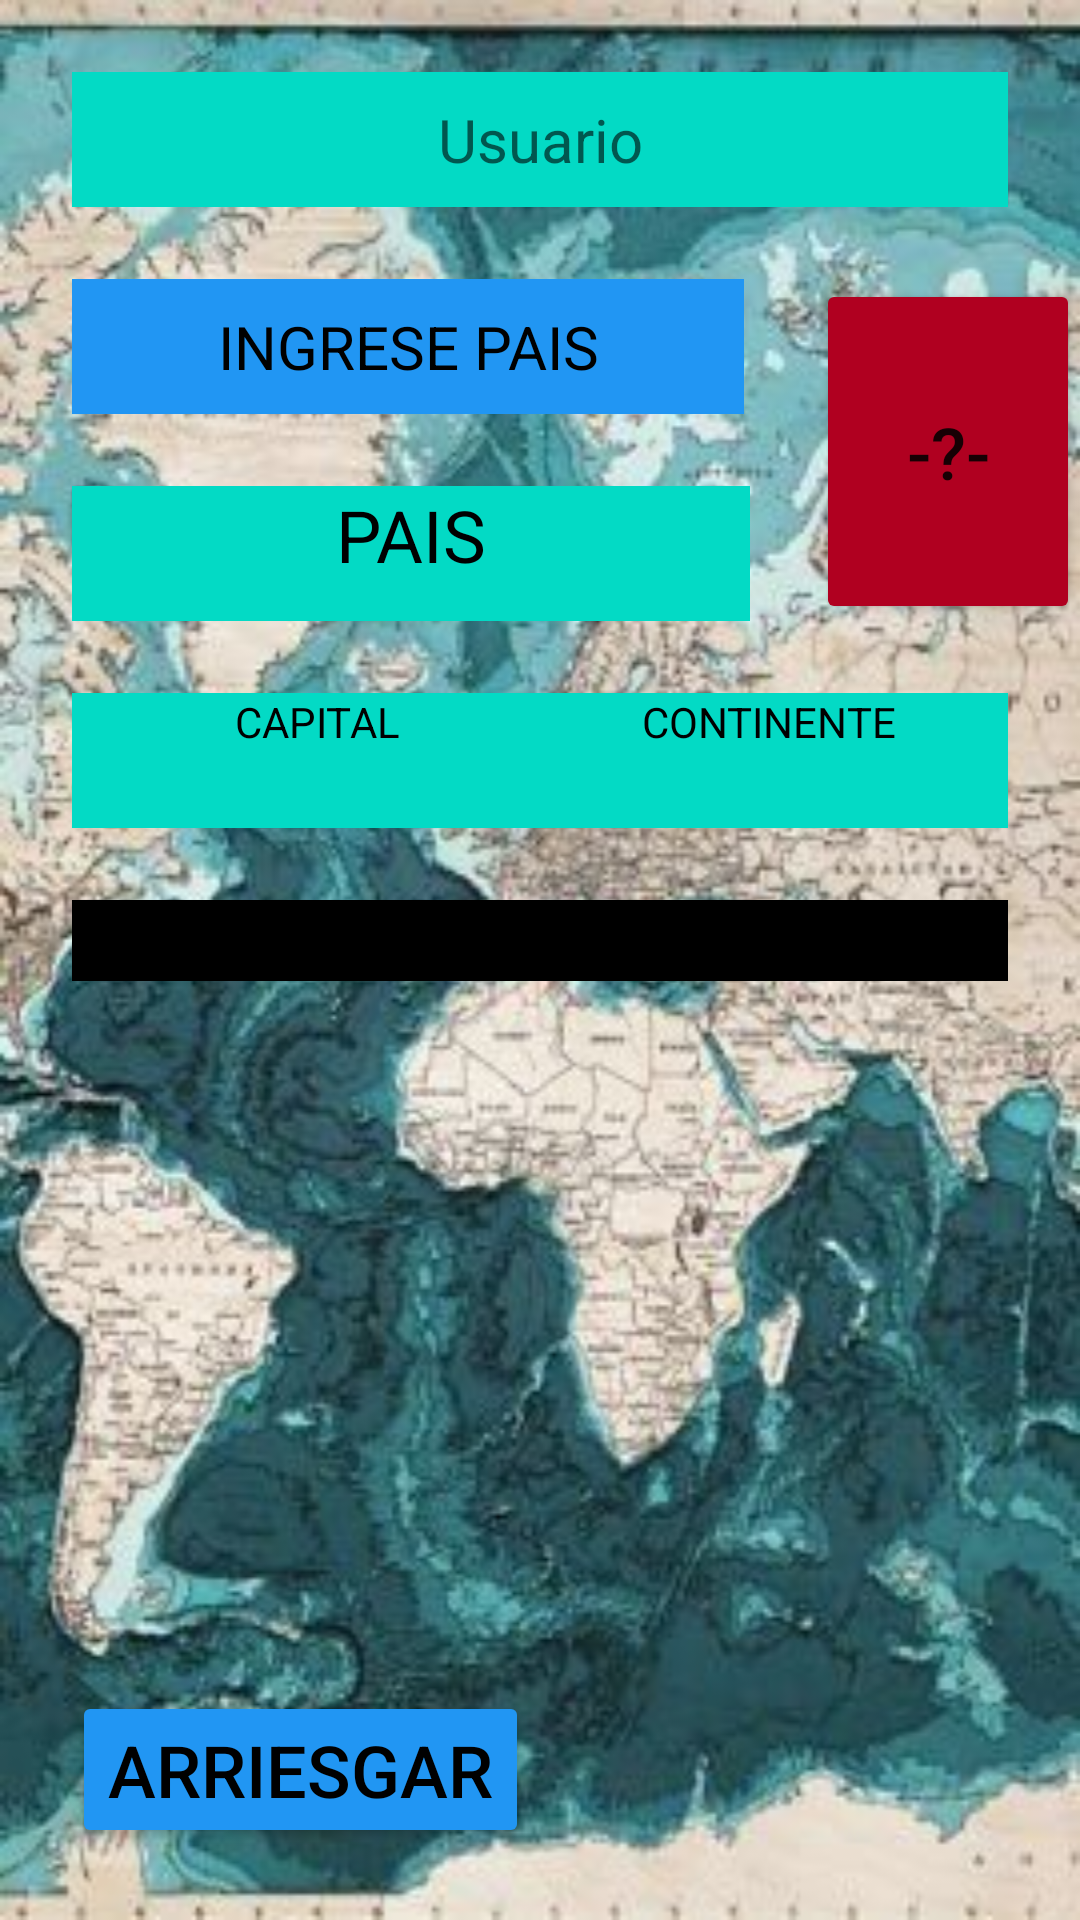

The Android layout XML behind this screen, and the referenced resources:
<!-- AndroidManifest.xml: application theme Theme.TpGrupo3 -->
<!-- res/layout/activity_pantalla_juego.xml -->
<?xml version="1.0" encoding="utf-8"?>
<androidx.constraintlayout.widget.ConstraintLayout xmlns:android="http://schemas.android.com/apk/res/android"
    xmlns:app="http://schemas.android.com/apk/res-auto"
    xmlns:tools="http://schemas.android.com/tools"
    android:layout_width="match_parent"
    android:layout_height="match_parent"
    android:background="@drawable/planisferio2"
    tools:context=".pantallaJuego">


        <TextView
            android:id="@+id/paisDesordenado"
            android:layout_width="0dp"
            android:layout_height="45dp"
            android:layout_marginStart="24dp"
            android:layout_marginTop="24dp"
            android:layout_marginEnd="110dp"
            android:background="@color/teal_200"
            android:text="PAIS"
            android:textAlignment="center"
            android:textColor="@color/black"
            android:textSize="24sp"
            app:layout_constraintEnd_toEndOf="parent"
            app:layout_constraintStart_toStartOf="parent"
            app:layout_constraintTop_toBottomOf="@+id/palabraIngresada" />

        <Button
            android:id="@+id/ayuda"
            android:layout_width="0dp"
            android:layout_height="115dp"
            android:layout_marginTop="24dp"
            android:backgroundTint="@color/design_default_color_error"
            android:text="-?-"
            android:textAlignment="center"
            android:textSize="24sp"
            app:layout_constraintEnd_toEndOf="parent"
            app:layout_constraintTop_toBottomOf="@+id/nombreUsuario" />

        <TextView
            android:id="@+id/ayudaCapital"
            android:layout_width="160dp"
            android:layout_height="45dp"
            android:layout_marginStart="24dp"
            android:layout_marginTop="24dp"
            android:background="@color/teal_200"
            android:hint=" CAPITAL"
            android:textAlignment="center"
            android:textColor="@color/black"
            android:textColorHighlight="@color/black"
            android:textColorHint="@color/black"
            android:textSize="14sp"
            app:layout_constraintStart_toStartOf="parent"
            app:layout_constraintTop_toBottomOf="@+id/paisDesordenado" />

        <Button
            android:id="@+id/chance"
            android:layout_width="wrap_content"
            android:layout_height="wrap_content"
            android:layout_marginStart="24dp"
            android:layout_marginBottom="24dp"
            android:backgroundTint="#2196F3"
            android:text="ARRIESGAR"
            android:textAlignment="center"
            android:textColor="@color/black"
            android:textSize="24sp"
            app:layout_constraintBottom_toBottomOf="parent"
            app:layout_constraintStart_toStartOf="parent" />

        <EditText
            android:id="@+id/palabraIngresada"
            android:inputType= "textCapCharacters"
            android:layout_width="0dp"
            android:layout_height="45dp"
            android:layout_marginStart="24dp"
            android:layout_marginTop="24dp"
            android:layout_marginEnd="24dp"
            android:background="#2196F3"
            android:hint="INGRESE PAIS"
            android:textAlignment="center"
            android:textColorHint="@color/black"
            android:textSize="20sp"
            app:layout_constraintEnd_toStartOf="@+id/ayuda"
            app:layout_constraintStart_toStartOf="parent"
            app:layout_constraintTop_toBottomOf="@+id/nombreUsuario" />

        <TextView
            android:id="@+id/ayudaContinente"
            android:layout_width="160dp"
            android:layout_height="45dp"
            android:layout_marginTop="24dp"
            android:layout_marginEnd="24dp"
            android:background="@color/teal_200"
            android:hint="CONTINENTE"
            android:textAlignment="center"
            android:textColor="@color/black"
            android:textColorHint="@color/black"
            android:textSize="14sp"
            app:layout_constraintEnd_toEndOf="parent"
            app:layout_constraintTop_toBottomOf="@+id/paisDesordenado" />

        <ImageView
            android:id="@+id/bandera"
            android:layout_width="323dp"
            android:layout_height="214dp"
            android:layout_marginStart="24dp"
            android:layout_marginTop="24dp"
            android:layout_marginEnd="24dp"
            app:layout_constraintEnd_toEndOf="parent"
            app:layout_constraintStart_toStartOf="parent"
            app:layout_constraintTop_toBottomOf="@+id/puntajePorGanar" />

        <TextView
            android:id="@+id/nombreUsuario"
            android:layout_width="0dp"
            android:layout_height="45dp"
            android:layout_marginStart="24dp"
            android:layout_marginTop="24dp"
            android:layout_marginEnd="24dp"
            android:background="@color/teal_200"
            android:gravity="center"
            android:hint="Usuario"
            android:textColor="@color/black"
            android:textSize="20sp"
            app:layout_constraintEnd_toEndOf="parent"
            app:layout_constraintHorizontal_bias="0.0"
            app:layout_constraintStart_toStartOf="parent"
            app:layout_constraintTop_toTopOf="parent" />

        <TextView
            android:id="@+id/puntajePorGanar"
            android:layout_width="0dp"
            android:layout_height="wrap_content"
            android:layout_marginStart="24dp"
            android:layout_marginTop="24dp"
            android:layout_marginEnd="24dp"
            android:textColor="@color/design_default_color_error"
            android:background="@color/black"
            android:gravity="center"
            android:textSize="20sp"
            app:layout_constraintEnd_toEndOf="parent"
            app:layout_constraintHorizontal_bias="0.0"
            app:layout_constraintStart_toStartOf="parent"
            app:layout_constraintTop_toBottomOf="@+id/ayudaContinente" />

</androidx.constraintlayout.widget.ConstraintLayout>
<!-- resources referenced by this layout -->
<resources>
  <!-- drawable planisferio2: jpg bitmap (drawable, 38134 bytes) -->
  <style name="Theme.TpGrupo3" parent="Theme.MaterialComponents.DayNight.DarkActionBar">
          
          <item name="colorPrimary">@color/purple_500</item>
          <item name="colorPrimaryVariant">@color/purple_700</item>
          <item name="colorOnPrimary">@color/white</item>
          
          <item name="colorSecondary">@color/teal_200</item>
          <item name="colorSecondaryVariant">@color/teal_700</item>
          <item name="colorOnSecondary">@color/black</item>
          
          <item name="android:statusBarColor" tools:targetApi="l">?attr/colorPrimaryVariant</item>
          
      </style>
  <!-- not gathered from this repository: default colours our renderer supplied (Android Studio template values) -->
  <color name="purple_500">#FF6200EE</color>
  <color name="purple_700">#FF3700B3</color>
  <color name="teal_200">#FF03DAC5</color>
  <color name="teal_700">#FF018786</color>
  <color name="black">#FF000000</color>
  <color name="white">#FFFFFFFF</color>
</resources>
